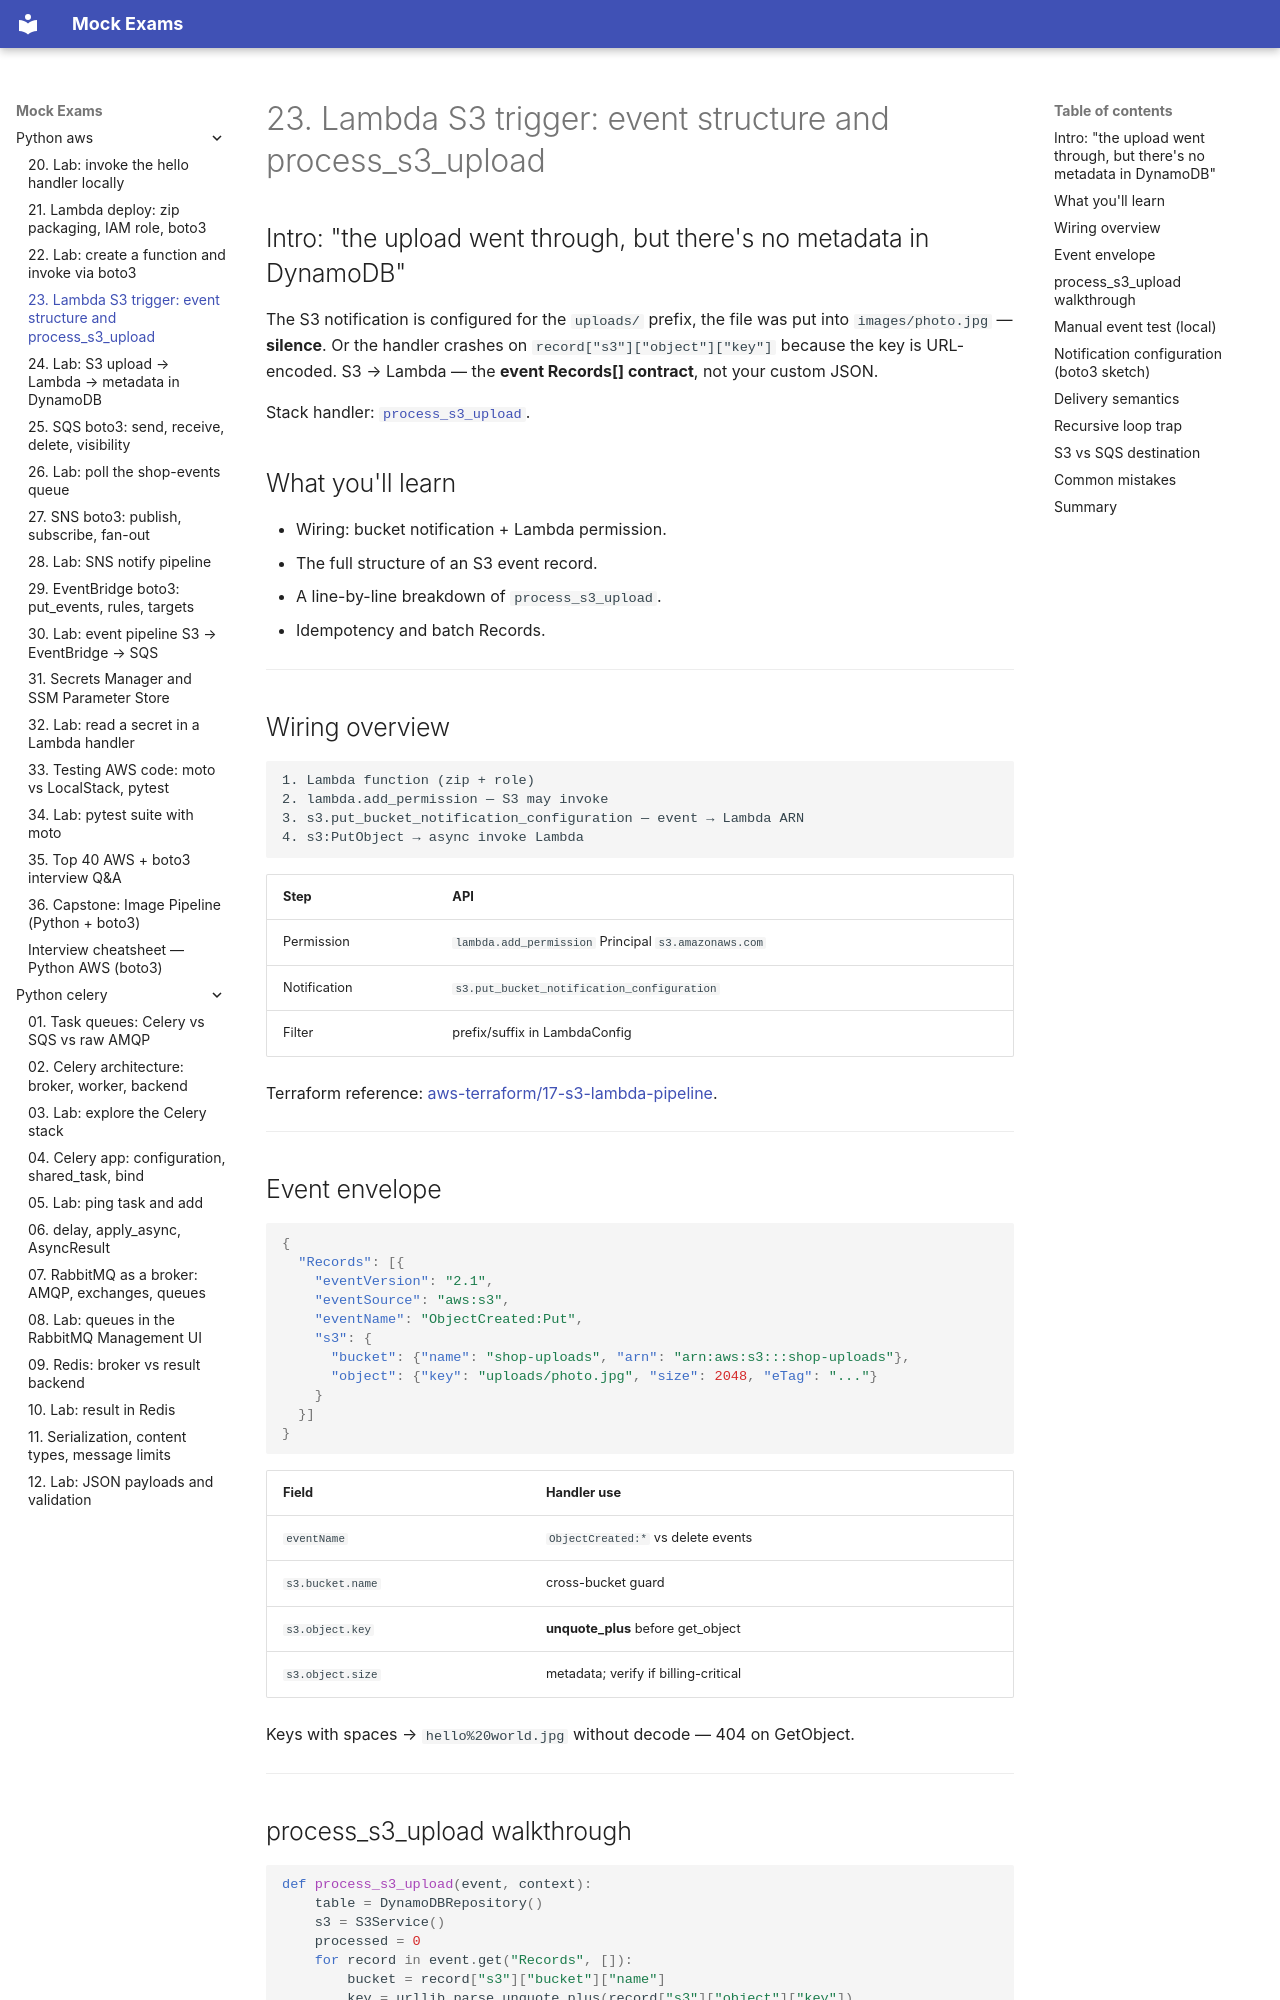

repository: FedorArbuzov/mock-exams · page: python-aws/23-lambda-s3-trigger/index.html · generator: mkdocs

# 23. Lambda S3 trigger: event structure and process_s3_upload

## Intro: "the upload went through, but there's no metadata in DynamoDB"

The S3 notification is configured for the `uploads/` prefix, the file was put into `images/photo.jpg` — **silence**. Or the handler crashes on `record["s3"]["object"]["key"]` because the key is URL-encoded. S3 → Lambda — the **event Records[] contract**, not your custom JSON.

Stack handler: [`process_s3_upload`](../../deploy/python-aws/stack/shop_aws/lambda_handlers/handlers.py).

## What you'll learn

- Wiring: bucket notification + Lambda permission.
- The full structure of an S3 event record.
- A line-by-line breakdown of `process_s3_upload`.
- Idempotency and batch Records.

---

## Wiring overview

```text
1. Lambda function (zip + role)
2. lambda.add_permission — S3 may invoke
3. s3.put_bucket_notification_configuration — event → Lambda ARN
4. s3:PutObject → async invoke Lambda
```

| Step | API |
|------|-----|
| Permission | `lambda.add_permission` Principal `s3.amazonaws.com` |
| Notification | `s3.put_bucket_notification_configuration` |
| Filter | prefix/suffix in LambdaConfig |

Terraform reference: [aws-terraform/17-s3-lambda-pipeline](../aws-terraform/17-s3-lambda-pipeline.md).

---

## Event envelope

```json
{
  "Records": [{
    "eventVersion": "2.1",
    "eventSource": "aws:s3",
    "eventName": "ObjectCreated:Put",
    "s3": {
      "bucket": {"name": "shop-uploads", "arn": "arn:aws:s3:::shop-uploads"},
      "object": {"key": "uploads/photo.jpg", "size": 2048, "eTag": "..."}
    }
  }]
}
```

| Field | Handler use |
|-------|-------------|
| `eventName` | `ObjectCreated:*` vs delete events |
| `s3.bucket.name` | cross-bucket guard |
| `s3.object.key` | **unquote_plus** before get_object |
| `s3.object.size` | metadata; verify if billing-critical |

Keys with spaces → `hello%20world.jpg` without decode — 404 on GetObject.

---
